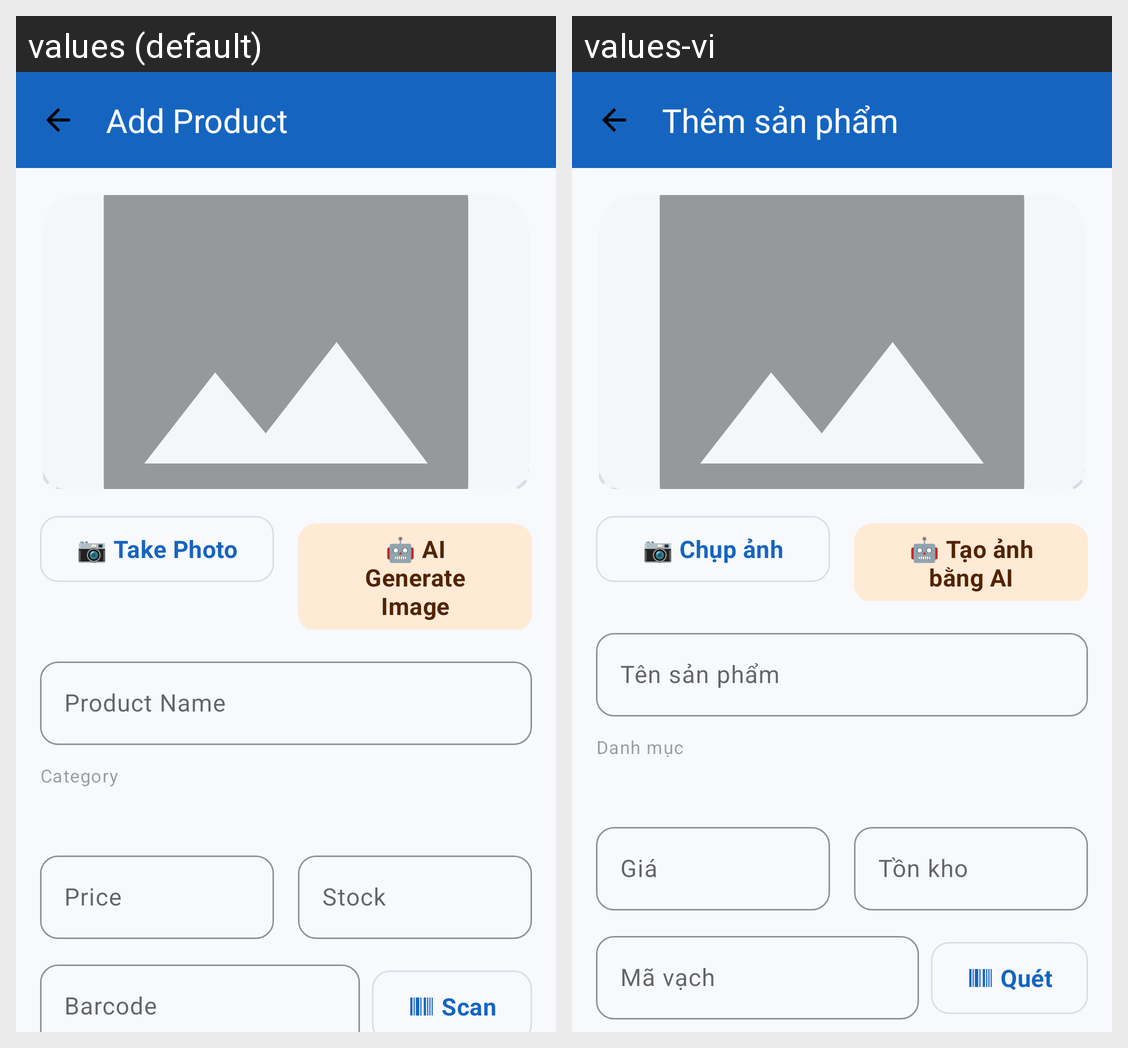

Strings drawn on this Android screen and how each of the app's shown locales translates them:
Android screen res/layout/activity_add_edit_product.xml rendered under 2 locales, left to right: values (default), values-vi. Device: Nexus 5 (rendered at 1080×1920; each locale shown at half size, 540×960, under a caption strip naming it); theme Theme.ShopLensAI.
Strings drawn on this screen, with the default value and each locale's value (text and hints the layout hard-codes, and strings that could not be matched under every locale, appear in the picture but are not listed):

add_product
  values: Add Product
  values-vi: Thêm sản phẩm

take_photo
  values: 📷 Take Photo
  values-vi: 📷 Chụp ảnh

ai_generate_image
  values: 🤖 AI Generate Image
  values-vi: 🤖 Tạo ảnh bằng AI

product_name
  values: Product Name
  values-vi: Tên sản phẩm

category
  values: Category
  values-vi: Danh mục

price
  values: Price
  values-vi: Giá

stock
  values: Stock
  values-vi: Tồn kho

barcode
  values: Barcode
  values-vi: Mã vạch

scan
  values: Scan
  values-vi: Quét
